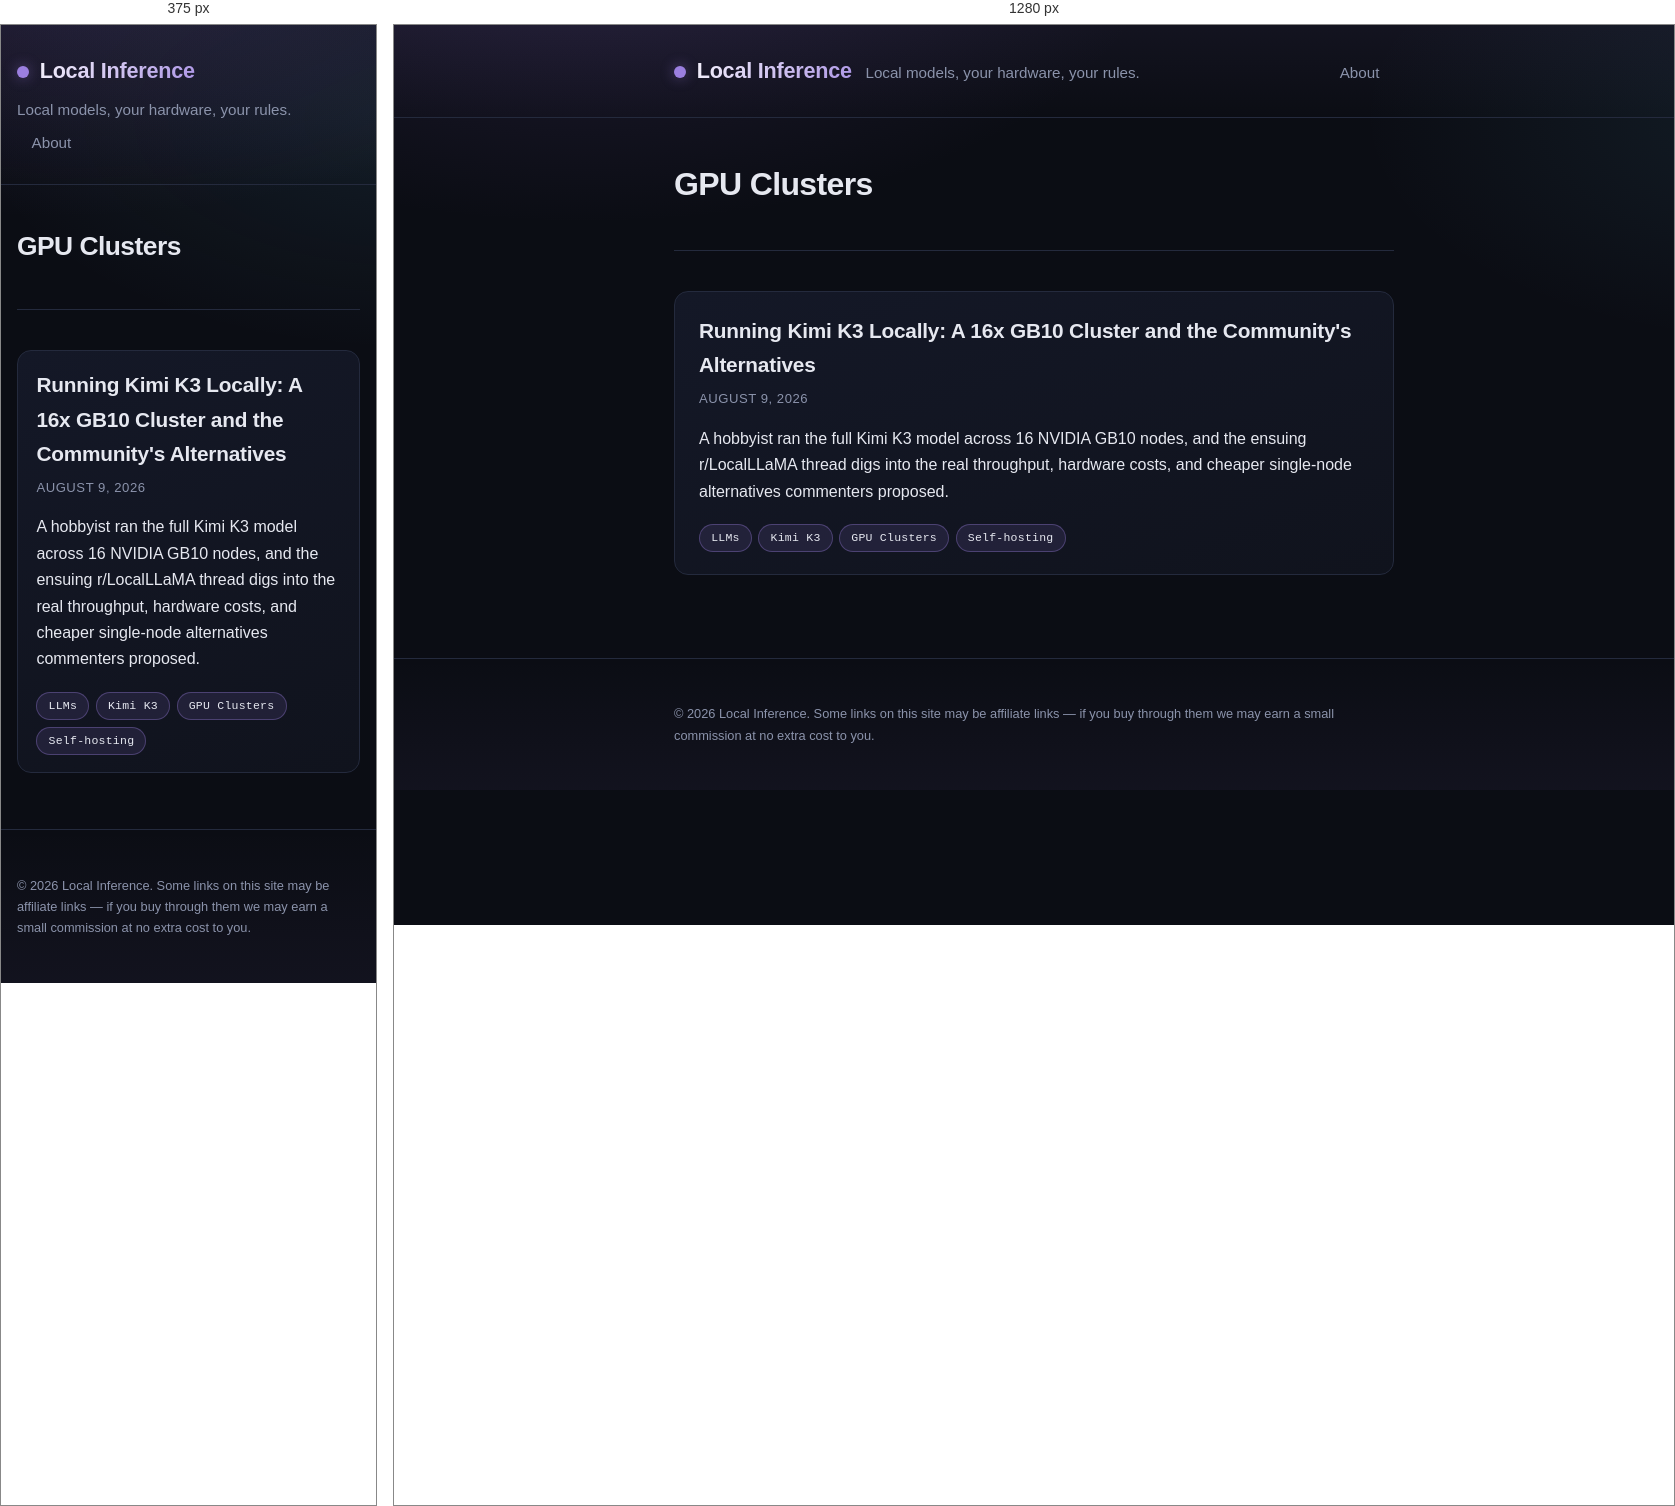
Rendered at 375 px and 1280 px, left to right.

<!-- file: index.html -->
<!doctype html><html lang=en><head><meta charset=utf-8><meta name=viewport content="width=device-width,initial-scale=1"><title>Local Inference</title><meta name=description content="Notes on running your own LLMs at home: hardware, quantization, and the tool stack, without a hosted API in the loop."><link rel=stylesheet href=/css/style.css><link rel=alternate type=application/rss+xml href=/index.xml title="Local Inference"><script async src="https://pagead2.googlesyndication.com/pagead/js/adsbygoogle.js?client=ca-pub-3797749320386385" crossorigin=anonymous></script></head><body><header class=site-header><div class=wrap><a class=brand href=/>Local Inference</a>
<span class=tagline>Local models, your hardware, your rules.</span><nav class=nav><a href=/about/>About</a></nav></div></header><main class=wrap><section class=intro><h1>GPU Clusters</h1></section><section class=post-list><article class=post-summary><h2><a href=/posts/running-kimi-k3-locally-a-16x-gb10-cluster-and-the-community/>Running Kimi K3 Locally: A 16x GB10 Cluster and the Community's Alternatives</a></h2><p class=meta><time datetime=2026-08-09>August 9, 2026</time></p><p>A hobbyist ran the full Kimi K3 model across 16 NVIDIA GB10 nodes, and the ensuing r/LocalLLaMA thread digs into the real throughput, hardware costs, and cheaper single-node alternatives commenters proposed.</p><ul class=tags><li><a class=tag href=/tags/llms/>LLMs</a></li><li><a class=tag href=/tags/kimi-k3/>Kimi K3</a></li><li><a class=tag href=/tags/gpu-clusters/>GPU Clusters</a></li><li><a class=tag href=/tags/self-hosting/>Self-hosting</a></li></ul></article></section></main><footer class=site-footer><div class=wrap><p>&copy; 2026 Local Inference. Some links on this site may be affiliate links — if you buy through them we may earn a small commission at no extra cost to you.</p></div></footer></body></html>

/* @media block from style.css */
@media (max-width: 640px) {
  .wrap {
    padding: 0 1rem;
  }
  .site-header .wrap {
    gap: 0.5rem;
  }
  .nav {
    margin-left: 0;
    width: 100%;
  }
  .intro h1 {
    font-size: 1.65rem;
  }
  article.post h1 {
    font-size: 1.65rem;
  }
  .post-summary {
    padding: 1.1rem 1.15rem;
  }
  .content pre {
    padding: 0.9rem;
  }
}